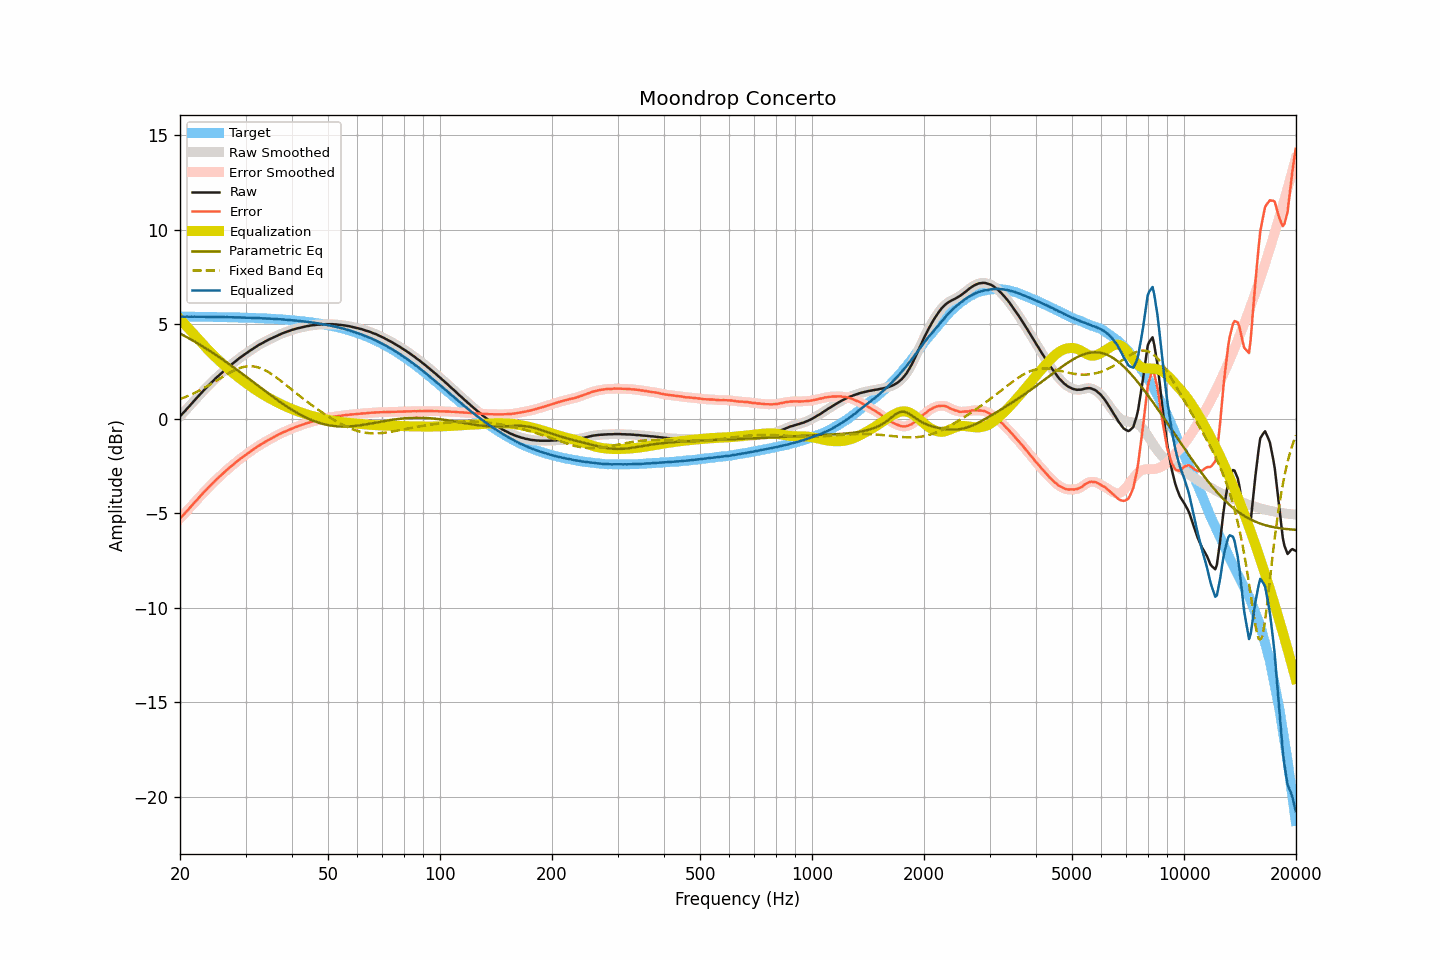

The data file committed next to this chart (first rows):
frequency, raw, smoothed, error, error_smoothed, equalization, parametric_eq, fixed_band_eq, equalized_raw, equalized_smoothed, target
20.00, 0.13, 0.13, -5.27, -5.27, 5.28, 4.51, 1.04, 5.41, 5.41, 5.41
20.20, 0.22, 0.22, -5.18, -5.18, 5.18, 4.47, 1.07, 5.41, 5.41, 5.40
20.40, 0.31, 0.31, -5.09, -5.09, 5.09, 4.42, 1.11, 5.40, 5.40, 5.40
20.61, 0.40, 0.41, -5.00, -5.00, 5.00, 4.38, 1.14, 5.40, 5.40, 5.40
20.81, 0.50, 0.50, -4.90, -4.90, 4.90, 4.33, 1.18, 5.41, 5.40, 5.40
21.02, 0.59, 0.59, -4.81, -4.81, 4.81, 4.28, 1.21, 5.40, 5.40, 5.40
21.23, 0.68, 0.69, -4.72, -4.72, 4.71, 4.24, 1.25, 5.40, 5.40, 5.40
21.44, 0.78, 0.78, -4.62, -4.62, 4.62, 4.19, 1.29, 5.40, 5.40, 5.40
21.66, 0.87, 0.88, -4.53, -4.52, 4.52, 4.14, 1.33, 5.40, 5.40, 5.40
21.87, 0.97, 0.97, -4.42, -4.43, 4.43, 4.09, 1.37, 5.40, 5.40, 5.40
22.09, 1.06, 1.06, -4.33, -4.33, 4.33, 4.04, 1.41, 5.40, 5.40, 5.40
22.31, 1.15, 1.16, -4.24, -4.24, 4.24, 3.99, 1.45, 5.39, 5.40, 5.40
22.54, 1.25, 1.25, -4.15, -4.15, 4.15, 3.94, 1.49, 5.40, 5.40, 5.40
22.76, 1.34, 1.34, -4.05, -4.05, 4.05, 3.89, 1.54, 5.40, 5.40, 5.40
22.99, 1.43, 1.43, -3.96, -3.96, 3.96, 3.83, 1.59, 5.39, 5.40, 5.39
23.22, 1.52, 1.52, -3.87, -3.87, 3.87, 3.78, 1.63, 5.39, 5.39, 5.39
23.45, 1.61, 1.61, -3.78, -3.78, 3.78, 3.73, 1.68, 5.40, 5.39, 5.39
23.69, 1.69, 1.70, -3.70, -3.69, 3.69, 3.67, 1.73, 5.38, 5.39, 5.39
23.92, 1.78, 1.78, -3.61, -3.61, 3.61, 3.62, 1.78, 5.39, 5.39, 5.39
24.16, 1.87, 1.87, -3.52, -3.52, 3.52, 3.56, 1.83, 5.39, 5.39, 5.39
24.40, 1.95, 1.95, -3.43, -3.43, 3.43, 3.51, 1.88, 5.39, 5.39, 5.39
24.65, 2.03, 2.04, -3.35, -3.35, 3.35, 3.45, 1.93, 5.38, 5.39, 5.39
24.89, 2.12, 2.12, -3.26, -3.27, 3.27, 3.40, 1.99, 5.39, 5.39, 5.38
25.14, 2.20, 2.20, -3.18, -3.18, 3.19, 3.34, 2.04, 5.39, 5.38, 5.38
25.39, 2.27, 2.28, -3.11, -3.11, 3.10, 3.28, 2.09, 5.38, 5.38, 5.38
25.65, 2.35, 2.35, -3.03, -3.03, 3.02, 3.22, 2.14, 5.38, 5.38, 5.38
25.91, 2.43, 2.43, -2.95, -2.95, 2.95, 3.17, 2.20, 5.38, 5.38, 5.38
26.16, 2.51, 2.51, -2.86, -2.87, 2.87, 3.11, 2.25, 5.38, 5.38, 5.38
26.43, 2.58, 2.59, -2.79, -2.79, 2.79, 3.05, 2.30, 5.37, 5.38, 5.38
26.69, 2.66, 2.66, -2.71, -2.71, 2.72, 2.99, 2.35, 5.38, 5.38, 5.37
26.96, 2.73, 2.73, -2.64, -2.64, 2.64, 2.93, 2.40, 5.37, 5.37, 5.37
27.23, 2.80, 2.80, -2.57, -2.57, 2.57, 2.87, 2.45, 5.37, 5.37, 5.37
27.50, 2.87, 2.87, -2.50, -2.50, 2.50, 2.81, 2.49, 5.37, 5.37, 5.37
27.77, 2.94, 2.94, -2.42, -2.42, 2.42, 2.74, 2.53, 5.37, 5.37, 5.37
28.05, 3.01, 3.01, -2.35, -2.36, 2.35, 2.68, 2.58, 5.37, 5.36, 5.36
28.33, 3.07, 3.08, -2.29, -2.29, 2.29, 2.62, 2.61, 5.36, 5.36, 5.36
28.62, 3.14, 3.14, -2.22, -2.22, 2.22, 2.56, 2.65, 5.36, 5.36, 5.36
28.90, 3.21, 3.21, -2.15, -2.15, 2.15, 2.49, 2.68, 5.36, 5.36, 5.36
29.19, 3.27, 3.27, -2.08, -2.08, 2.09, 2.43, 2.71, 5.36, 5.36, 5.36
29.48, 3.33, 3.33, -2.02, -2.02, 2.02, 2.37, 2.73, 5.35, 5.35, 5.35
29.78, 3.39, 3.39, -1.96, -1.96, 1.96, 2.30, 2.75, 5.35, 5.35, 5.35
30.08, 3.45, 3.45, -1.90, -1.90, 1.89, 2.24, 2.76, 5.35, 5.35, 5.35
30.38, 3.51, 3.51, -1.83, -1.83, 1.83, 2.18, 2.78, 5.34, 5.35, 5.35
30.68, 3.57, 3.57, -1.77, -1.77, 1.77, 2.11, 2.78, 5.34, 5.34, 5.34
30.99, 3.63, 3.63, -1.71, -1.71, 1.71, 2.05, 2.78, 5.34, 5.34, 5.34
31.30, 3.68, 3.68, -1.66, -1.65, 1.65, 1.98, 2.78, 5.33, 5.34, 5.34
31.61, 3.74, 3.74, -1.59, -1.59, 1.59, 1.92, 2.77, 5.33, 5.33, 5.33
31.93, 3.79, 3.79, -1.54, -1.54, 1.54, 1.85, 2.75, 5.33, 5.33, 5.33
32.24, 3.85, 3.85, -1.47, -1.48, 1.48, 1.79, 2.73, 5.33, 5.33, 5.33
32.57, 3.90, 3.90, -1.42, -1.42, 1.42, 1.73, 2.71, 5.33, 5.33, 5.32
32.89, 3.95, 3.95, -1.37, -1.37, 1.37, 1.66, 2.68, 5.32, 5.32, 5.32
33.22, 3.99, 4.00, -1.32, -1.32, 1.32, 1.60, 2.65, 5.31, 5.32, 5.32
33.55, 4.04, 4.04, -1.27, -1.27, 1.27, 1.53, 2.61, 5.31, 5.31, 5.31
33.89, 4.09, 4.09, -1.22, -1.22, 1.22, 1.47, 2.57, 5.31, 5.31, 5.31
34.23, 4.13, 4.14, -1.17, -1.17, 1.17, 1.40, 2.52, 5.30, 5.31, 5.30
34.57, 4.18, 4.18, -1.12, -1.12, 1.12, 1.34, 2.47, 5.30, 5.30, 5.30
34.92, 4.22, 4.22, -1.07, -1.07, 1.07, 1.28, 2.42, 5.30, 5.30, 5.30
35.27, 4.26, 4.26, -1.03, -1.03, 1.03, 1.22, 2.36, 5.29, 5.29, 5.29
35.62, 4.30, 4.30, -0.98, -0.98, 0.98, 1.15, 2.31, 5.28, 5.28, 5.29
35.97, 4.34, 4.34, -0.94, -0.94, 0.94, 1.09, 2.24, 5.28, 5.28, 5.28
... 635 more rows
